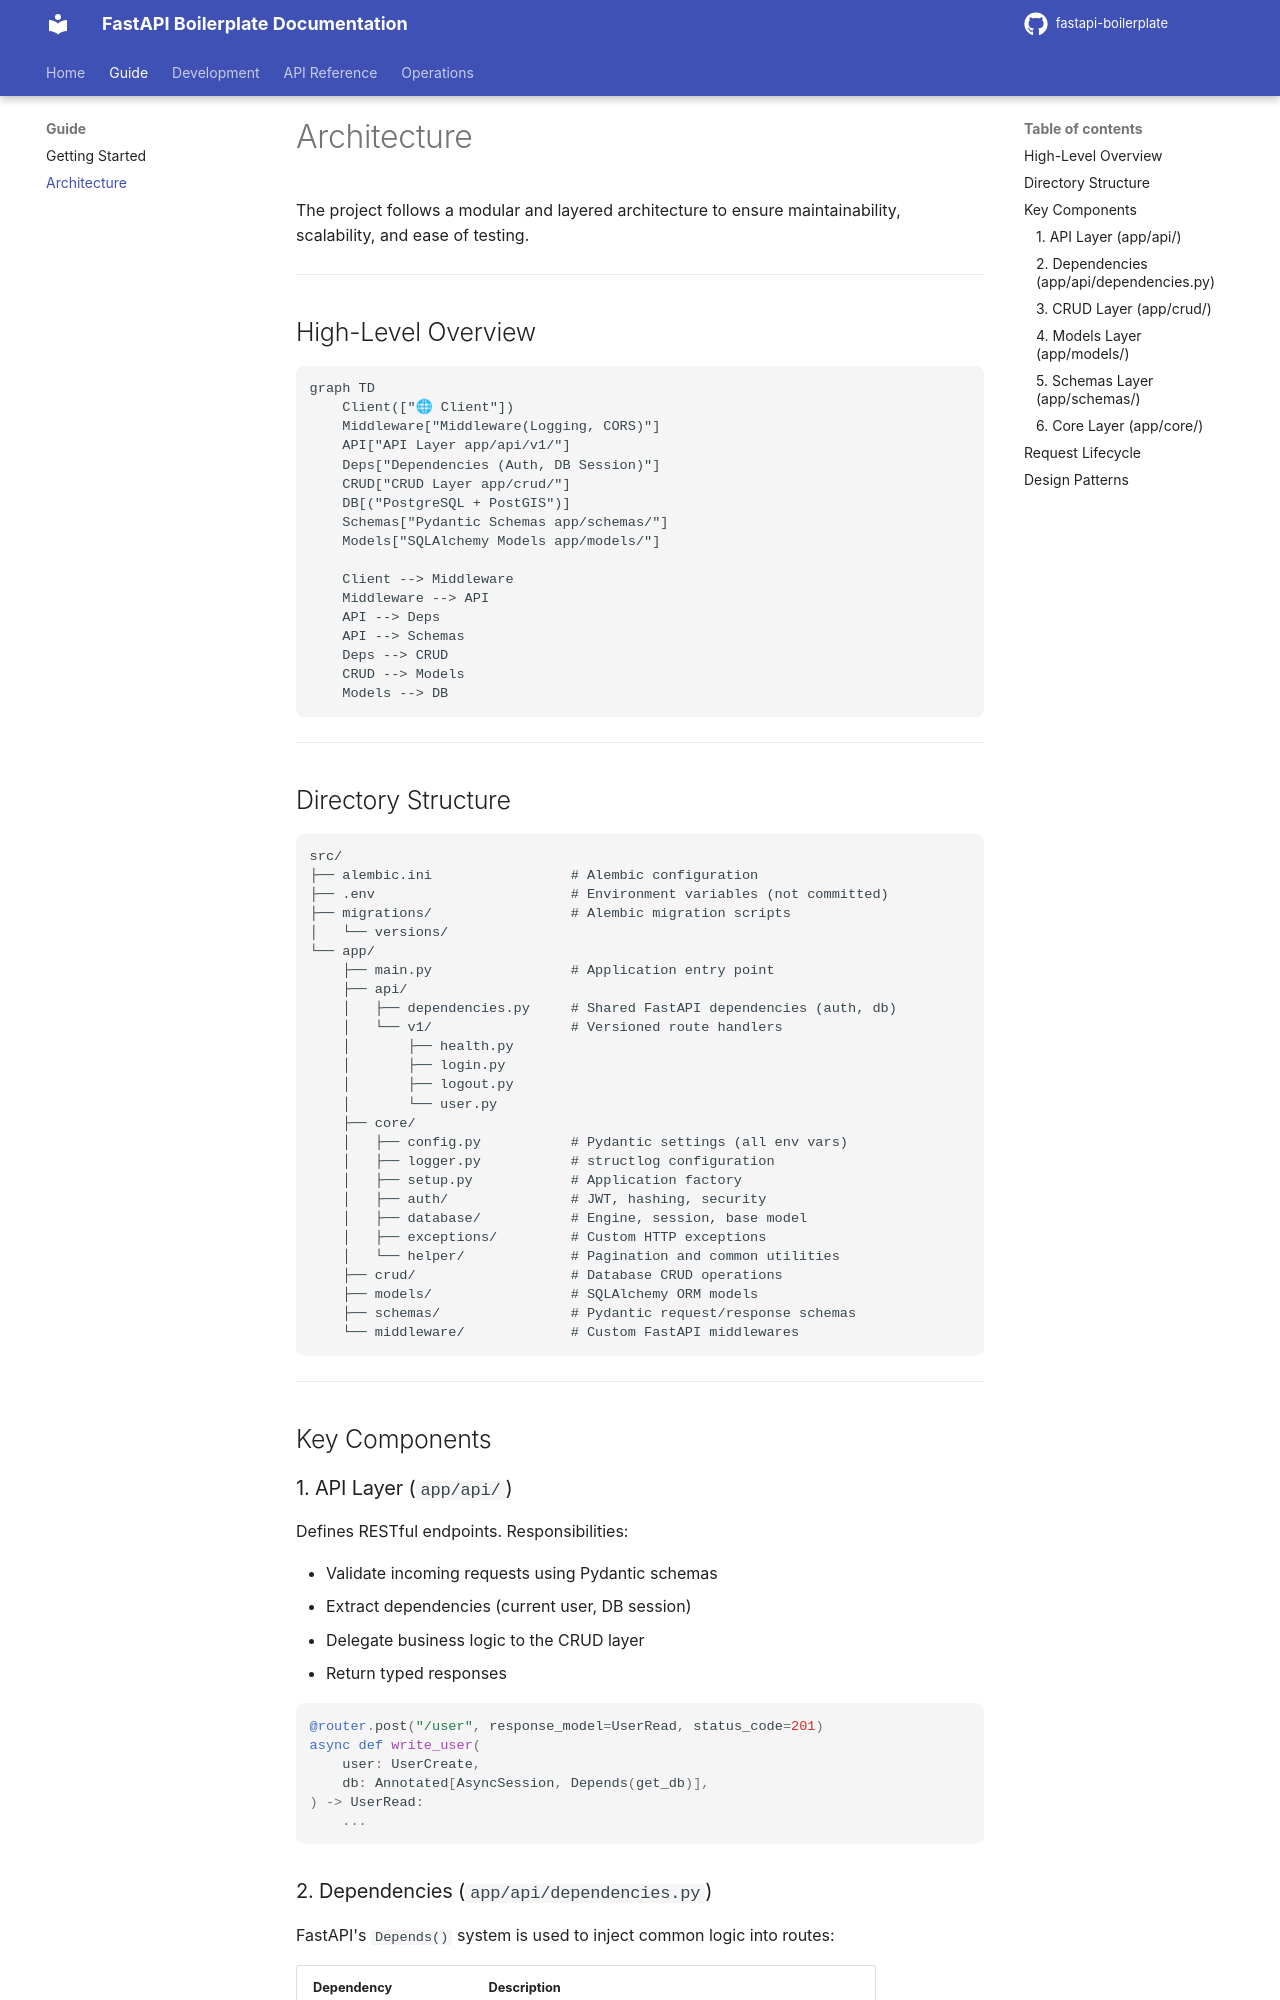

repository: Matto-Lebars/FastAPI-Boilerplate · page: architecture/index.html · generator: mkdocs

# Architecture

The project follows a modular and layered architecture to ensure maintainability, scalability, and ease of testing.

---

## High-Level Overview

```mermaid
graph TD
    Client(["🌐 Client"])
    Middleware["Middleware(Logging, CORS)"]
    API["API Layer app/api/v1/"]
    Deps["Dependencies (Auth, DB Session)"]
    CRUD["CRUD Layer app/crud/"]
    DB[("PostgreSQL + PostGIS")]
    Schemas["Pydantic Schemas app/schemas/"]
    Models["SQLAlchemy Models app/models/"]

    Client --> Middleware
    Middleware --> API
    API --> Deps
    API --> Schemas
    Deps --> CRUD
    CRUD --> Models
    Models --> DB
```

---

## Directory Structure

```text
src/
├── alembic.ini                 # Alembic configuration
├── .env                        # Environment variables (not committed)
├── migrations/                 # Alembic migration scripts
│   └── versions/
└── app/
    ├── main.py                 # Application entry point
    ├── api/
    │   ├── dependencies.py     # Shared FastAPI dependencies (auth, db)
    │   └── v1/                 # Versioned route handlers
    │       ├── health.py
    │       ├── login.py
    │       ├── logout.py
    │       └── user.py
    ├── core/
    │   ├── config.py           # Pydantic settings (all env vars)
    │   ├── logger.py           # structlog configuration
    │   ├── setup.py            # Application factory
    │   ├── auth/               # JWT, hashing, security
    │   ├── database/           # Engine, session, base model
    │   ├── exceptions/         # Custom HTTP exceptions
    │   └── helper/             # Pagination and common utilities
    ├── crud/                   # Database CRUD operations
    ├── models/                 # SQLAlchemy ORM models
    ├── schemas/                # Pydantic request/response schemas
    └── middleware/             # Custom FastAPI middlewares
```

---

## Key Components

### 1. API Layer (`app/api/`)

Defines RESTful endpoints. Responsibilities:

- Validate incoming requests using Pydantic schemas
- Extract dependencies (current user, DB session)
- Delegate business logic to the CRUD layer
- Return typed responses

```python
@router.post("/user", response_model=UserRead, status_code=201)
async def write_user(
    user: UserCreate,
    db: Annotated[AsyncSession, Depends(get_db)],
) -> UserRead:
    ...
```
